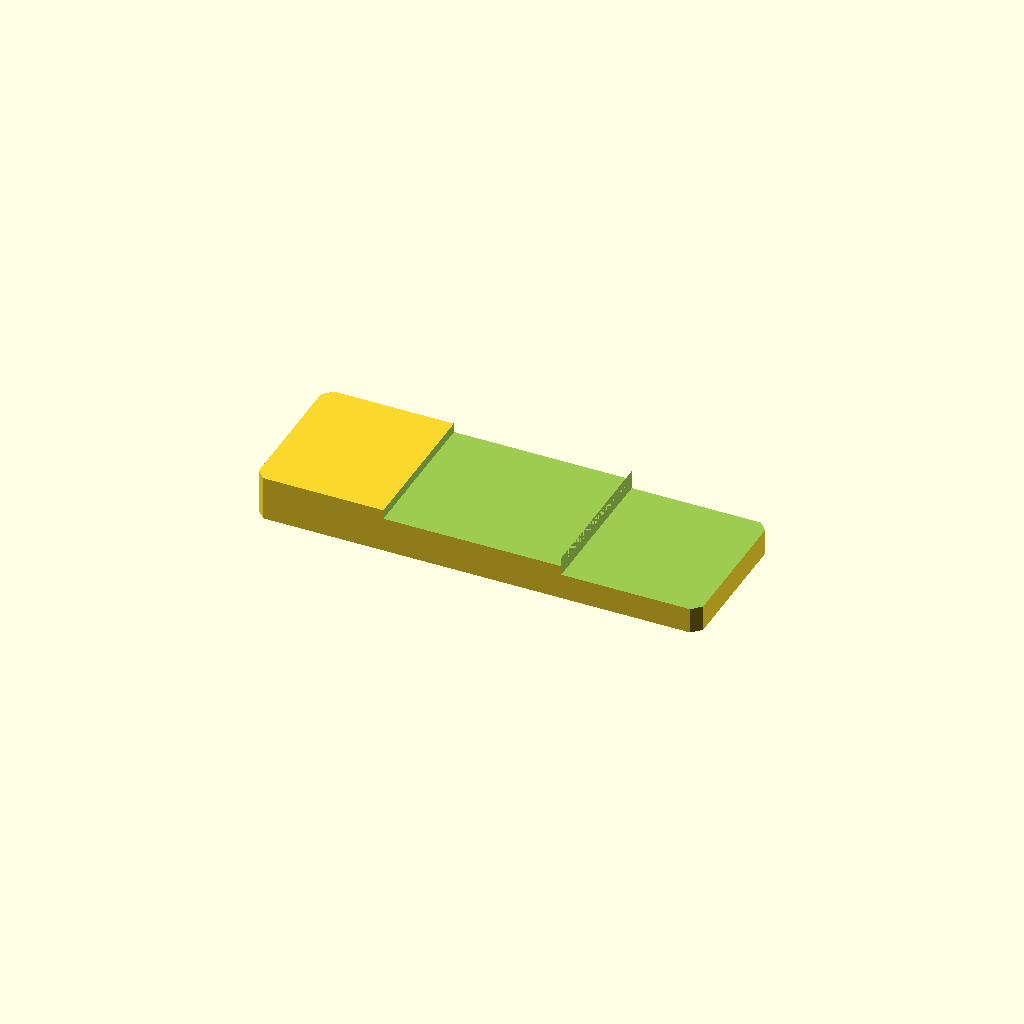
Cell 1: rendered with the file's own defaults.
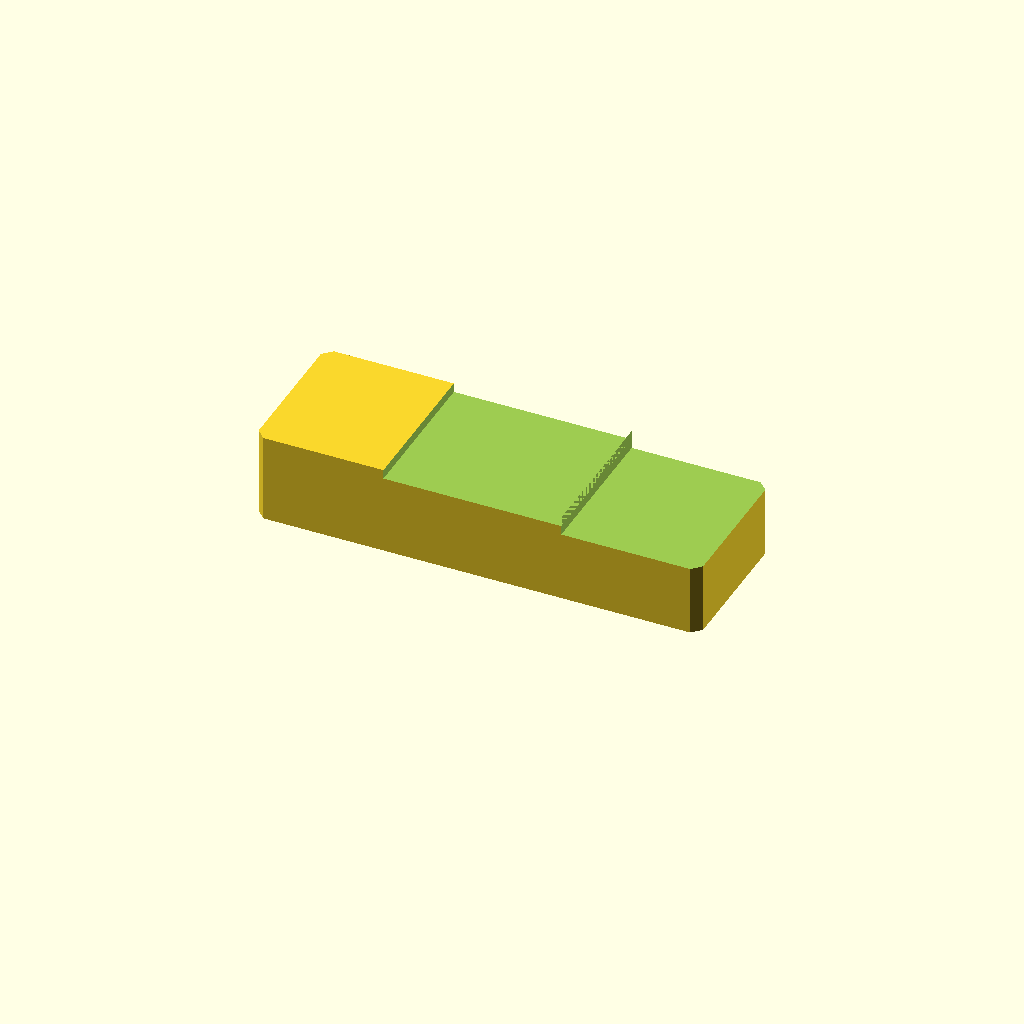
Cell 2: plate_t = 20 (everything else at default).
All cells are drawn from one camera (rotation 55°, 0°, 25°, orthographic, colour scheme Cornfield), so only the parameter changes between them.
The OpenSCAD source (optional_data/data/sketch2/steppedbars/part_0193.scad):
$fn = 32;

// ----------------------------------------------------------------------
// Stepped bar: twostep, 100 x 34 x 10/5.8 mm
// ----------------------------------------------------------------------

// --- parameters (mm) ---
bar_l = 100;              // bar length, X
bar_w = 34;               // bar width, Y
plate_t = 10;             // thickness of the thick zone, Z
thin_t = 5.8;             // thickness of the thin zone
corner_c = 2;             // corner chamfer of the bar
step_cut = 4.2;           // material removed from the thin zone
stair1_x = 29;            // position of the first stair
stair2_x = 69;            // position of the second stair
mid_t = 7.9;              // thickness of the middle zone
depth_1 = 2.1;            // depth of cut 1 from the top face
depth_2 = 4.2;            // depth of cut 2 from the top face

profile = [[2, 0], [98, 0], [100, 2], [100, 32], [98, 34], [2, 34], [0, 32], [0, 2]];  // primary outline, 8 points, counter clockwise
void_1 = [[29, -1], [69, -1], [69, 35], [29, 35]];  // first stair, 4 points
void_2 = [[69, -1], [101, -1], [101, 35], [69, 35]];  // second stair, 4 points

// --- the one profile operation ---
difference() {
  linear_extrude(height = plate_t) polygon(points = profile);
  translate([0, 0, plate_t - depth_1])
    linear_extrude(height = depth_1 + 1) polygon(points = void_1);
  translate([0, 0, plate_t - depth_2])
    linear_extrude(height = depth_2 + 1) polygon(points = void_2);
}
Parameter table extracted from the source (name, type, default, range or options):
bar_l: number, default 100
bar_w: number, default 34
plate_t: number, default 10
thin_t: number, default 5.8
corner_c: number, default 2
step_cut: number, default 4.2
stair1_x: number, default 29
stair2_x: number, default 69
mid_t: number, default 7.9
depth_1: number, default 2.1
depth_2: number, default 4.2
